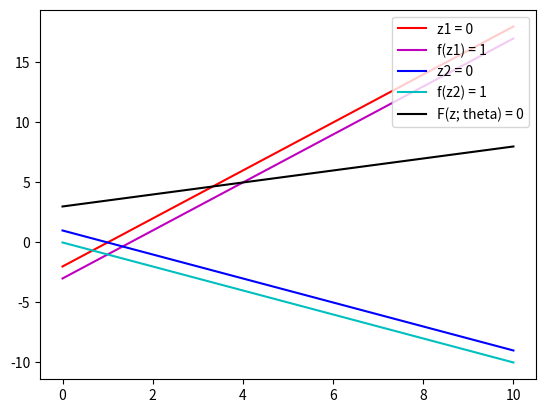

This chart was generated by the following Python code:
import numpy as np
import matplotlib.pyplot as plt


def main():
    # plot_graph()
    xx = np.linspace(0, 10)
    yy_1 = 2 * xx - 2
    yy_2 = -1 * xx + 1
    yy_3 = 0.5 * xx + 3
    plt.plot(xx, yy_1, 'r-', label='z1 = 0')
    plt.plot(xx, yy_1 - 1, 'm-', label='f(z1) = 1')
    plt.plot(xx, yy_2, 'b-', label='z2 = 0')
    plt.plot(xx, yy_2 - 1, 'c-', label='f(z2) = 1')
    plt.plot(xx, yy_3, 'k-', label='F(z; theta) = 0')
    plt.legend(loc='upper right')
    plt.show()


if __name__ == '__main__':
    main()